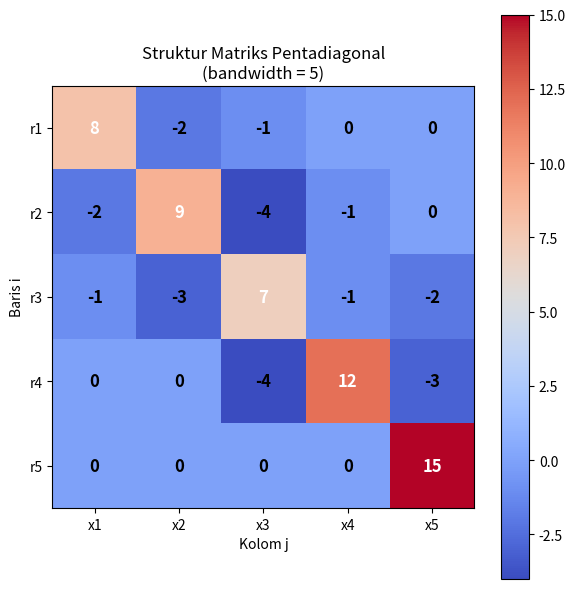

Source code (Python):
"""
=============================================================
SOAL 11.28 - Program Solver Sistem Pentadiagonal
=============================================================

PERMASALAHAN:
Sistem pentadiagonal (bandwidth 5) berbentuk:
  fᵢxᵢ + gᵢxᵢ₊₁ + hᵢxᵢ₊₂ + eᵢxᵢ₋₁ + dᵢxᵢ₋₂ = rᵢ

Struktur matriks:
  | f₁  g₁  h₁              |
  | e₂  f₂  g₂  h₂          |
  | d₃  e₃  f₃  g₃  h₃      |
  |     d₄  e₄  f₄  g₄  h₄  |
  |         ...              |

Uji dengan sistem:
  |  8  -2  -1   0   0 | [x₁]   [ 5]
  | -2   9  -4  -1   0 | [x₂]   [ 2]
  | -1  -3   7  -1  -2 | [x₃] = [ 0]
  |  0  -4  -2  12  -5 | [x₄]   [ 1]
  |  0   0  -7  -3  15 | [x₅]   [ 5]

METODE:
Eliminasi Gauss tanpa pivoting (memanfaatkan struktur sparse).
Setiap baris hanya mempengaruhi maksimal 2 baris di bawahnya.
=============================================================
"""

import numpy as np
import matplotlib.pyplot as plt

# ─── Implementasi Solver Pentadiagonal ───────────────────
def pentadiagonal_solver(d, e, f, g, h, r, verbose=True):
    """
    Menyelesaikan sistem pentadiagonal tanpa pivoting.
    
    Parameter (semuanya array ukuran n):
        d : diagonal ke-2 bawah  (d[0], d[1] tidak digunakan)
        e : diagonal ke-1 bawah  (e[0] tidak digunakan)
        f : diagonal utama
        g : diagonal ke-1 atas   (g[n-1] tidak digunakan)
        h : diagonal ke-2 atas   (h[n-1], h[n-2] tidak digunakan)
        r : vektor RHS
    
    Return:
        x : vektor solusi
    """
    n = len(r)
    
    # Salin semua array agar tidak memodifikasi input
    d_ = d.copy().astype(float)
    e_ = e.copy().astype(float)
    f_ = f.copy().astype(float)
    g_ = g.copy().astype(float)
    h_ = h.copy().astype(float)
    r_ = r.copy().astype(float)
    
    if verbose:
        print("\n  FORWARD ELIMINATION:")
        print("  " + "-" * 50)
    
    # Forward elimination
    for k in range(n):
        pivot = f_[k]
        if abs(pivot) < 1e-12:
            raise ValueError(f"Pivot nol pada baris {k+1}! Butuh pivoting.")
        
        # Eliminasi baris k+1 (menggunakan e[k+1])
        if k + 1 < n:
            factor1 = e_[k+1] / pivot
            e_[k+1] = 0
            f_[k+1]  -= factor1 * g_[k]
            g_[k+1]  -= factor1 * h_[k]   if k+1 < n else 0
            r_[k+1]  -= factor1 * r_[k]
            if verbose:
                print(f"  Eliminasi baris {k+2} (via baris {k+1}): faktor = {factor1:.6f}")
        
        # Eliminasi baris k+2 (menggunakan d[k+2])
        if k + 2 < n:
            factor2 = d_[k+2] / pivot
            d_[k+2] = 0
            e_[k+2]  -= factor2 * g_[k]
            f_[k+2]  -= factor2 * h_[k]
            r_[k+2]  -= factor2 * r_[k]
            if verbose:
                print(f"  Eliminasi baris {k+3} (via baris {k+1}): faktor = {factor2:.6f}")
    
    # Back substitution
    x = np.zeros(n)
    x[n-1] = r_[n-1] / f_[n-1]
    
    if n >= 2:
        x[n-2] = (r_[n-2] - g_[n-2] * x[n-1]) / f_[n-2]
    
    for i in range(n-3, -1, -1):
        x[i] = (r_[i] - g_[i] * x[i+1] - h_[i] * x[i+2]) / f_[i]
    
    return x

# ─── Bangun matriks penuh untuk verifikasi ────────────────
def build_full_matrix(d, e, f, g, h):
    n = len(f)
    A = np.zeros((n, n))
    for i in range(n):
        A[i, i] = f[i]
        if i > 0:    A[i, i-1] = e[i]
        if i > 1:    A[i, i-2] = d[i]
        if i < n-1:  A[i, i+1] = g[i]
        if i < n-2:  A[i, i+2] = h[i]
    return A

# ─── Program utama ────────────────────────────────────────
print("=" * 60)
print("SOAL 11.28 - Solver Sistem Pentadiagonal")
print("=" * 60)

print("""
Matriks pentadiagonal yang diselesaikan:
  |  8  -2  -1   0   0 | [x₁]   [ 5]
  | -2   9  -4  -1   0 | [x₂]   [ 2]
  | -1  -3   7  -1  -2 | [x₃] = [ 0]
  |  0  -4  -2  12  -5 | [x₄]   [ 1]
  |  0   0  -7  -3  15 | [x₅]   [ 5]
""")

n = 5

# Diagonal ke-2 bawah (d[0], d[1] tidak digunakan)
d = np.array([0,  0, -1,  0,  0], dtype=float)
# Diagonal ke-1 bawah (e[0] tidak digunakan)
e = np.array([0, -2, -3, -4,  0], dtype=float)
# Diagonal utama
f = np.array([8,  9,  7, 12, 15], dtype=float)
# Diagonal ke-1 atas (g[n-1] tidak digunakan)
g = np.array([-2, -4, -1, -3,  0], dtype=float)
# Diagonal ke-2 atas (h[n-2], h[n-1] tidak digunakan)
h = np.array([-1, -1, -2,  0,  0], dtype=float)
# RHS
r = np.array([5,  2,  0,  1,  5], dtype=float)

# Bangun matriks penuh untuk verifikasi
A_full = build_full_matrix(d, e, f, g, h)
print("Matriks A (full):")
print(np.array2string(A_full.astype(int), precision=0))

# ─── Selesaikan dengan pentadiagonal solver ───────────────
print("\n" + "=" * 60)
print("PENYELESAIAN dengan Pentadiagonal Solver:")
print("=" * 60)

x = pentadiagonal_solver(d, e, f, g, h, r)

print("\nHasil:")
for i, xi in enumerate(x):
    print(f"  x{i+1} = {xi:.8f}")

# ─── Verifikasi dengan numpy ──────────────────────────────
x_np = np.linalg.solve(A_full, r)
print("\nVerifikasi dengan numpy.linalg.solve:")
for i, xi in enumerate(x_np):
    print(f"  x{i+1} = {xi:.8f}")

print("\nKonfirmasi Ax = r:")
Ax = np.dot(A_full, x)
for i in range(n):
    ok = '✓' if abs(Ax[i] - r[i]) < 1e-6 else '✗'
    print(f"  Baris {i+1}: {Ax[i]:.4f} = {r[i]:.4f} {ok}")

err = np.linalg.norm(x - x_np)
print(f"\nError terhadap numpy: {err:.2e}")

# ─── Visualisasi struktur matriks ────────────────────────
print("\nMembuat visualisasi struktur matriks...")

fig, ax = plt.subplots(figsize=(6, 6))
mask = A_full != 0
colors = np.where(mask, np.abs(A_full), np.nan)

im = ax.imshow(A_full, cmap='coolwarm', aspect='equal')
for i in range(n):
    for j in range(n):
        val = int(A_full[i, j])
        ax.text(j, i, str(val), ha='center', va='center',
                fontsize=12, fontweight='bold',
                color='white' if abs(A_full[i,j]) > 5 else 'black')

plt.colorbar(im, ax=ax)
ax.set_title('Struktur Matriks Pentadiagonal\n(bandwidth = 5)')
ax.set_xlabel('Kolom j')
ax.set_ylabel('Baris i')
ax.set_xticks(range(n))
ax.set_yticks(range(n))
ax.set_xticklabels([f'x{i+1}' for i in range(n)])
ax.set_yticklabels([f'r{i+1}' for i in range(n)])
plt.tight_layout()
plt.savefig('plot_11_28.png', dpi=120)
plt.show()
print("Plot disimpan: plot_11_28.png")

print("\n" + "=" * 60)
print("RINGKASAN:")
print("=" * 60)
print("""
  Sistem pentadiagonal memiliki bandwidth = 5
  (maksimal 2 elemen di kiri dan kanan diagonal utama).
  
  Keuntungan solver pentadiagonal:
  - Hanya menyimpan 5 diagonal (bukan matriks n×n penuh)
  - Forward elimination hanya perlu 2 operasi per baris
  - Kompleksitas O(n) bukan O(n³)
  
  Perbedaan dengan tridiagonal (3-band):
  - Tiap baris eliminasi mempengaruhi 2 baris di bawahnya
  - Back substitution butuh 2 elemen sebelumnya (xᵢ₊₁ dan xᵢ₊₂)
""")
